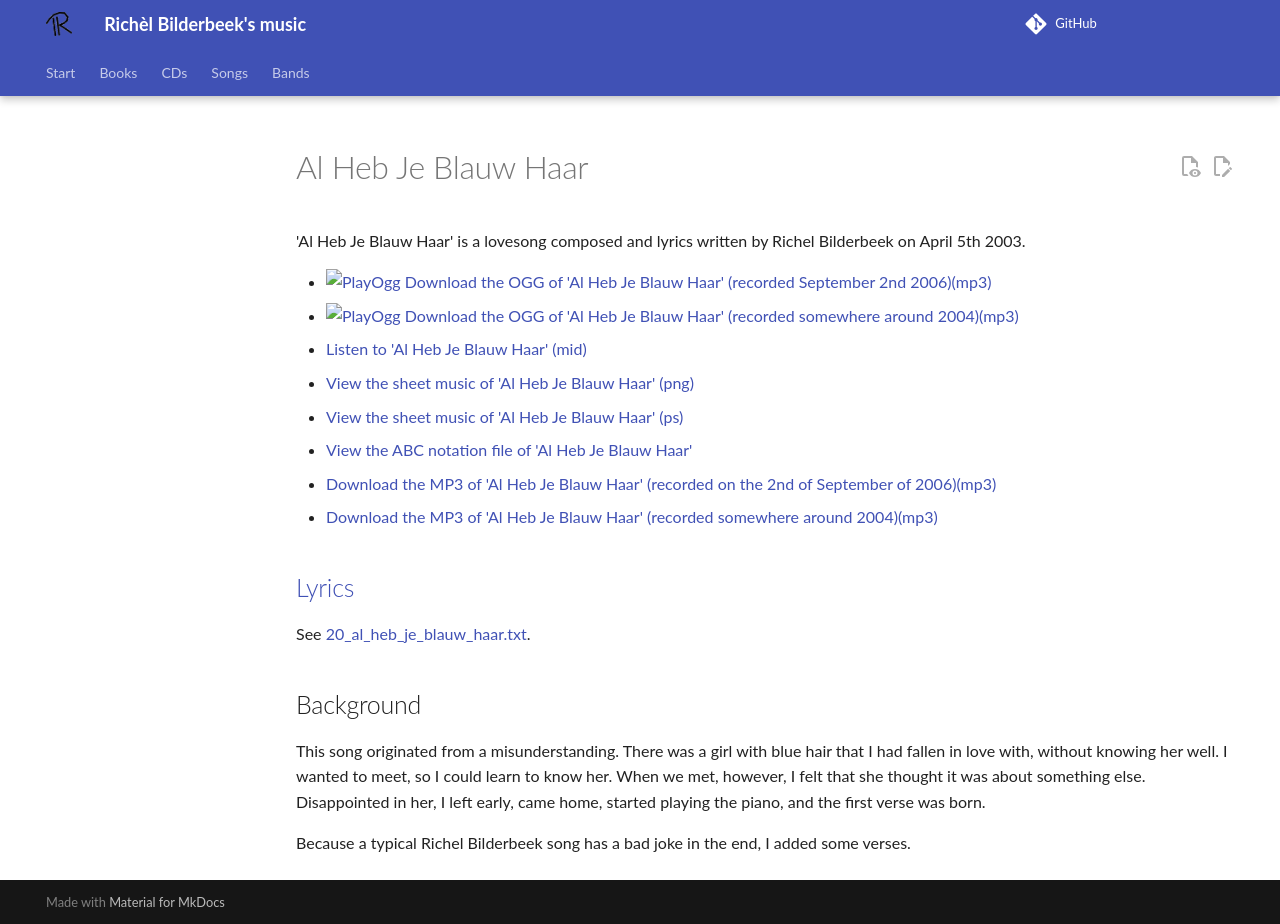

repository: richelbilderbeek/music · page: songs/20_al_heb_je_blauw_haar/index.html · generator: mkdocs

# Al Heb Je Blauw Haar

'Al Heb Je Blauw Haar' is a lovesong composed and lyrics written
by Richel Bilderbeek on April 5th 2003.

- [![PlayOgg](http://static.fsf.org/playogg/Play_ogg_80x15.png "I support PlayOgg!")](http://playogg.org)
  [Download the OGG of 'Al Heb Je Blauw Haar' (recorded September 2nd 2006)(mp3)](http://www.richelbilderbeek.nl/CD06_14AlHebJeBlauwHaar20060902.mp3)
- [![PlayOgg](http://static.fsf.org/playogg/Play_ogg_80x15.png "I support PlayOgg!")](http://playogg.org)
  [Download the OGG of 'Al Heb Je Blauw Haar' (recorded somewhere around 2004)(mp3)](http://www.richelbilderbeek.nl/CD03_01AlHebJeBlauwHaar.ogg)
- [Listen to 'Al Heb Je Blauw Haar' (mid)](http://www.richelbilderbeek.nl/SongAlHebJeBlauwHaar.mid)
- [View the sheet music of 'Al Heb Je Blauw Haar' (png)](20_al_heb_je_blauw_haar.png)
- [View the sheet music of 'Al Heb Je Blauw Haar' (ps)](20_al_heb_je_blauw_haar.ps)
- [View the ABC notation file of 'Al Heb Je Blauw Haar'](20_al_heb_je_blauw_haar.abc)
- [Download the MP3 of 'Al Heb Je Blauw Haar' (recorded on the 2nd of September of 2006)(mp3)](http://www.richelbilderbeek.nl/CD06_14AlHebJeBlauwHaar20060902.mp3)
- [Download the MP3 of 'Al Heb Je Blauw Haar' (recorded somewhere around 2004)(mp3)](http://www.richelbilderbeek.nl/CD03_01AlHebJeBlauwHaar.mp3)

## [Lyrics](20_al_heb_je_blauw_haar.txt)

See [20_al_heb_je_blauw_haar.txt](20_al_heb_je_blauw_haar.txt).

## Background

This song originated from a misunderstanding. There was a girl with
blue hair that I had fallen in love with, without knowing her well.
I wanted to meet, so I could learn to know her. When we met, however,
I felt that she thought it was about something else. Disappointed in her, I
left early, came home, started playing the piano, and the first verse
was born.

Because a typical Richel Bilderbeek song has a bad joke in the end,
I added some verses.
